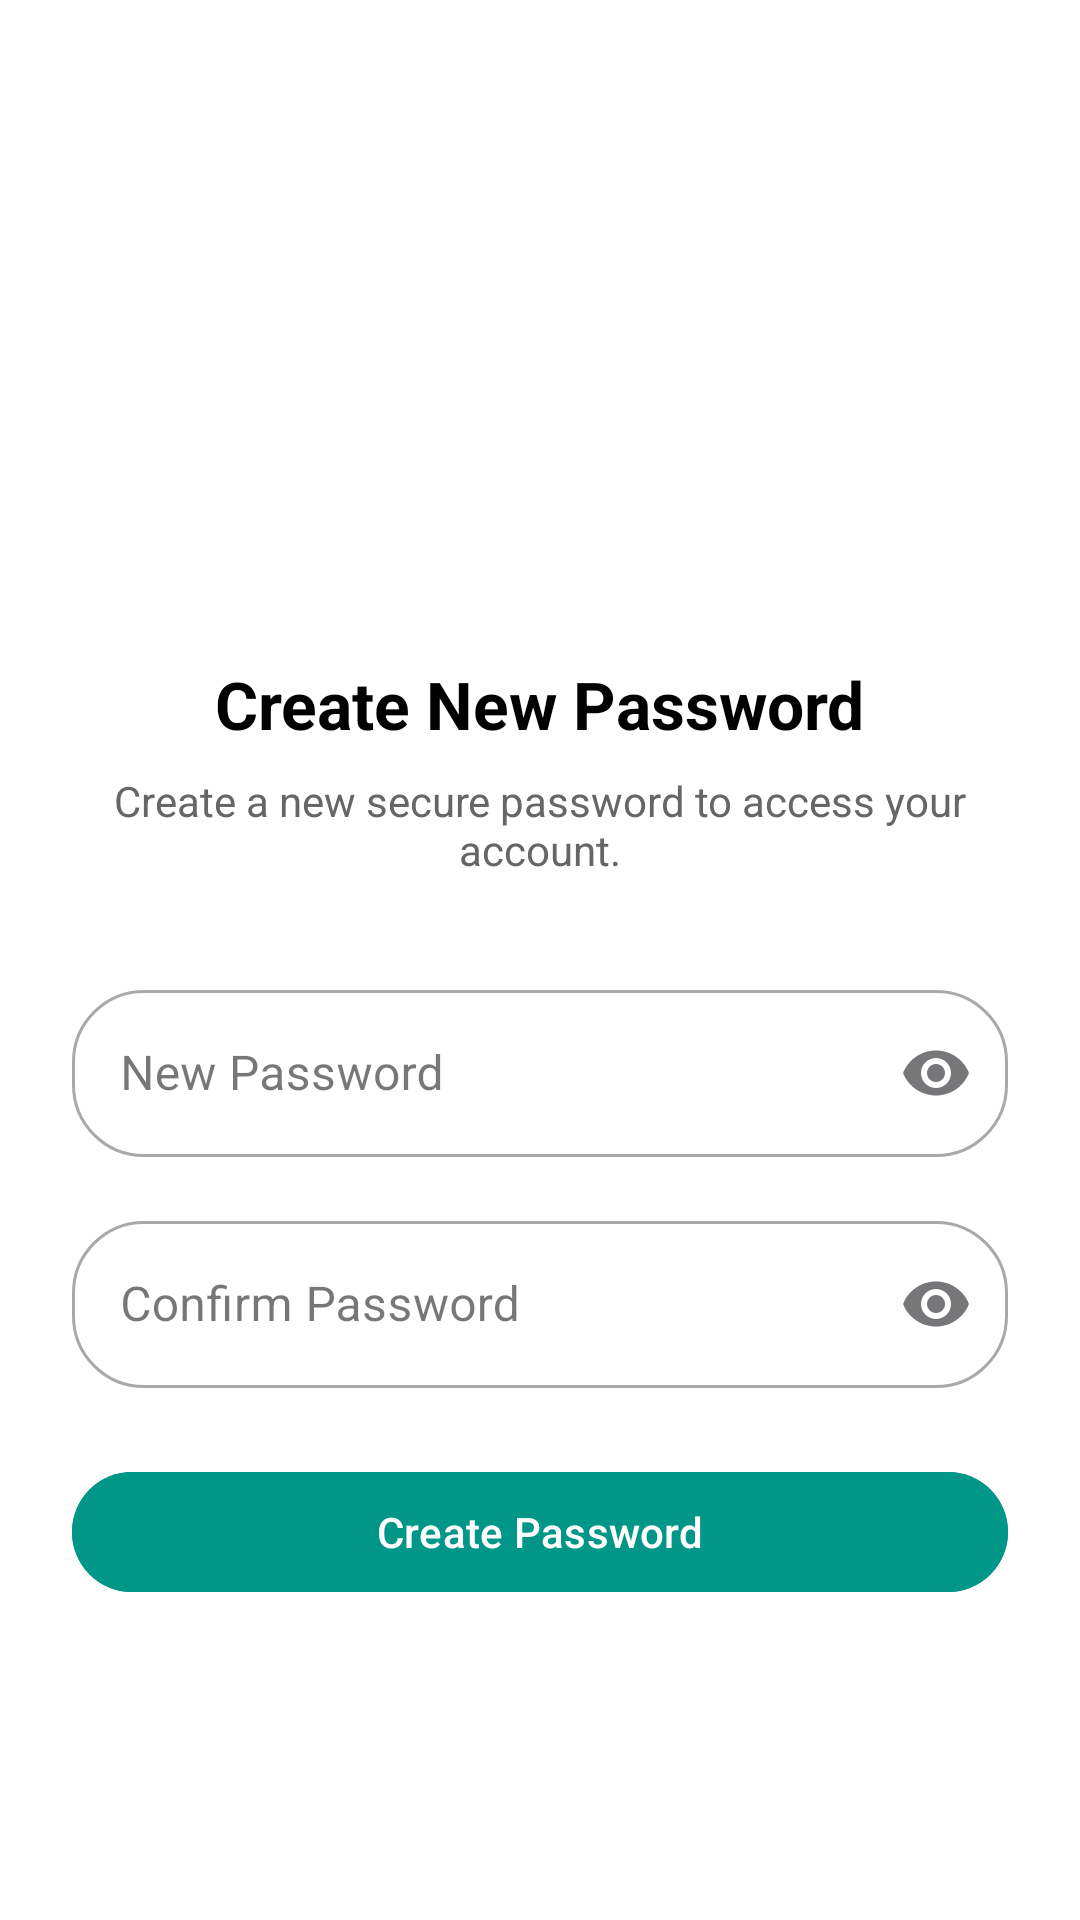

Android layout source for this screen:
<!-- AndroidManifest.xml: application theme Theme.ParkinsonsDiseaseDetectionSystem -->
<!-- res/layout/activity_create_new_password.xml -->
<?xml version="1.0" encoding="utf-8"?>
<androidx.constraintlayout.widget.ConstraintLayout
    xmlns:android="http://schemas.android.com/apk/res/android"
    xmlns:app="http://schemas.android.com/apk/res-auto"
    android:layout_width="match_parent"
    android:layout_height="match_parent"
    android:padding="24dp"
    android:background="#FFFFFF">

    
    <ImageView
        android:id="@+id/btnBack"
        android:layout_width="24dp"
        android:layout_height="24dp"
        android:src="@drawable/ic_arrowback"
        android:contentDescription="Back"
        app:layout_constraintTop_toTopOf="parent"
        app:layout_constraintStart_toStartOf="parent"
        android:layout_marginTop="16dp"
        android:layout_marginStart="8dp" />

    
    <ImageView
        android:id="@+id/ivLogo"
        android:layout_width="100dp"
        android:layout_height="100dp"
        android:src="@drawable/ic_lock"
        android:contentDescription="Logo"
        app:layout_constraintTop_toBottomOf="@id/btnBack"
        app:layout_constraintStart_toStartOf="parent"
        app:layout_constraintEnd_toEndOf="parent"
        android:layout_marginTop="40dp"/>

    
    <TextView
        android:id="@+id/tvTitle"
        android:layout_width="wrap_content"
        android:layout_height="wrap_content"
        android:text="Create New Password"
        android:textSize="22sp"
        android:textStyle="bold"
        android:textColor="#000000"
        app:layout_constraintTop_toBottomOf="@id/ivLogo"
        app:layout_constraintStart_toStartOf="parent"
        app:layout_constraintEnd_toEndOf="parent"
        android:layout_marginTop="16dp"/>

    
    <TextView
        android:id="@+id/tvSubtitle"
        android:layout_width="0dp"
        android:layout_height="wrap_content"
        android:text="Create a new secure password to access your account."
        android:textSize="14sp"
        android:textColor="#666666"
        android:gravity="center"
        app:layout_constraintTop_toBottomOf="@id/tvTitle"
        app:layout_constraintStart_toStartOf="parent"
        app:layout_constraintEnd_toEndOf="parent"
        android:layout_marginTop="8dp"/>

    
    <com.google.android.material.textfield.TextInputLayout
        android:id="@+id/inputLayoutNewPassword"
        style="@style/Widget.MaterialComponents.TextInputLayout.OutlinedBox"
        android:layout_width="0dp"
        android:layout_height="wrap_content"
        android:hint="New Password"
        app:startIconDrawable="@drawable/ic_lock"
        app:endIconMode="password_toggle"
        app:boxCornerRadiusTopStart="24dp"
        app:boxCornerRadiusTopEnd="24dp"
        app:boxCornerRadiusBottomStart="24dp"
        app:boxCornerRadiusBottomEnd="24dp"
        app:layout_constraintTop_toBottomOf="@id/tvSubtitle"
        app:layout_constraintStart_toStartOf="parent"
        app:layout_constraintEnd_toEndOf="parent"
        android:layout_marginTop="32dp">

        <com.google.android.material.textfield.TextInputEditText
            android:id="@+id/etNewPassword"
            android:layout_width="match_parent"
            android:layout_height="wrap_content"
            android:inputType="textPassword"/>
    </com.google.android.material.textfield.TextInputLayout>

    
    <com.google.android.material.textfield.TextInputLayout
        android:id="@+id/inputLayoutConfirmPassword"
        style="@style/Widget.MaterialComponents.TextInputLayout.OutlinedBox"
        android:layout_width="0dp"
        android:layout_height="wrap_content"
        android:hint="Confirm Password"
        app:startIconDrawable="@drawable/ic_lock"
        app:endIconMode="password_toggle"
        app:boxCornerRadiusTopStart="24dp"
        app:boxCornerRadiusTopEnd="24dp"
        app:boxCornerRadiusBottomStart="24dp"
        app:boxCornerRadiusBottomEnd="24dp"
        app:layout_constraintTop_toBottomOf="@id/inputLayoutNewPassword"
        app:layout_constraintStart_toStartOf="parent"
        app:layout_constraintEnd_toEndOf="parent"
        android:layout_marginTop="16dp">

        <com.google.android.material.textfield.TextInputEditText
            android:id="@+id/etConfirmPassword"
            android:layout_width="match_parent"
            android:layout_height="wrap_content"
            android:inputType="textPassword"/>
    </com.google.android.material.textfield.TextInputLayout>

    
    <com.google.android.material.button.MaterialButton
        android:id="@+id/btnCreatePassword"
        android:layout_width="0dp"
        android:layout_height="wrap_content"
        android:text="Create Password"
        android:textAllCaps="false"
        android:textColor="#FFFFFF"
        android:backgroundTint="#009688"
        app:cornerRadius="24dp"
        app:layout_constraintTop_toBottomOf="@id/inputLayoutConfirmPassword"
        app:layout_constraintStart_toStartOf="parent"
        app:layout_constraintEnd_toEndOf="parent"
        android:layout_marginTop="24dp"/>
</androidx.constraintlayout.widget.ConstraintLayout>
<!-- resources referenced by this layout -->
<resources>
  <style name="Theme.ParkinsonsDiseaseDetectionSystem" parent="Base.Theme.ParkinsonsDiseaseDetectionSystem" />
  <style name="Base.Theme.ParkinsonsDiseaseDetectionSystem" parent="Theme.Material3.DayNight.NoActionBar">
          
          <item name="colorPrimary">@color/colorPrimary</item>
          
          
          <item name="colorControlActivated">@color/colorPrimary</item>
      </style>
  <color name="colorPrimary">#199A8E</color>
</resources>
